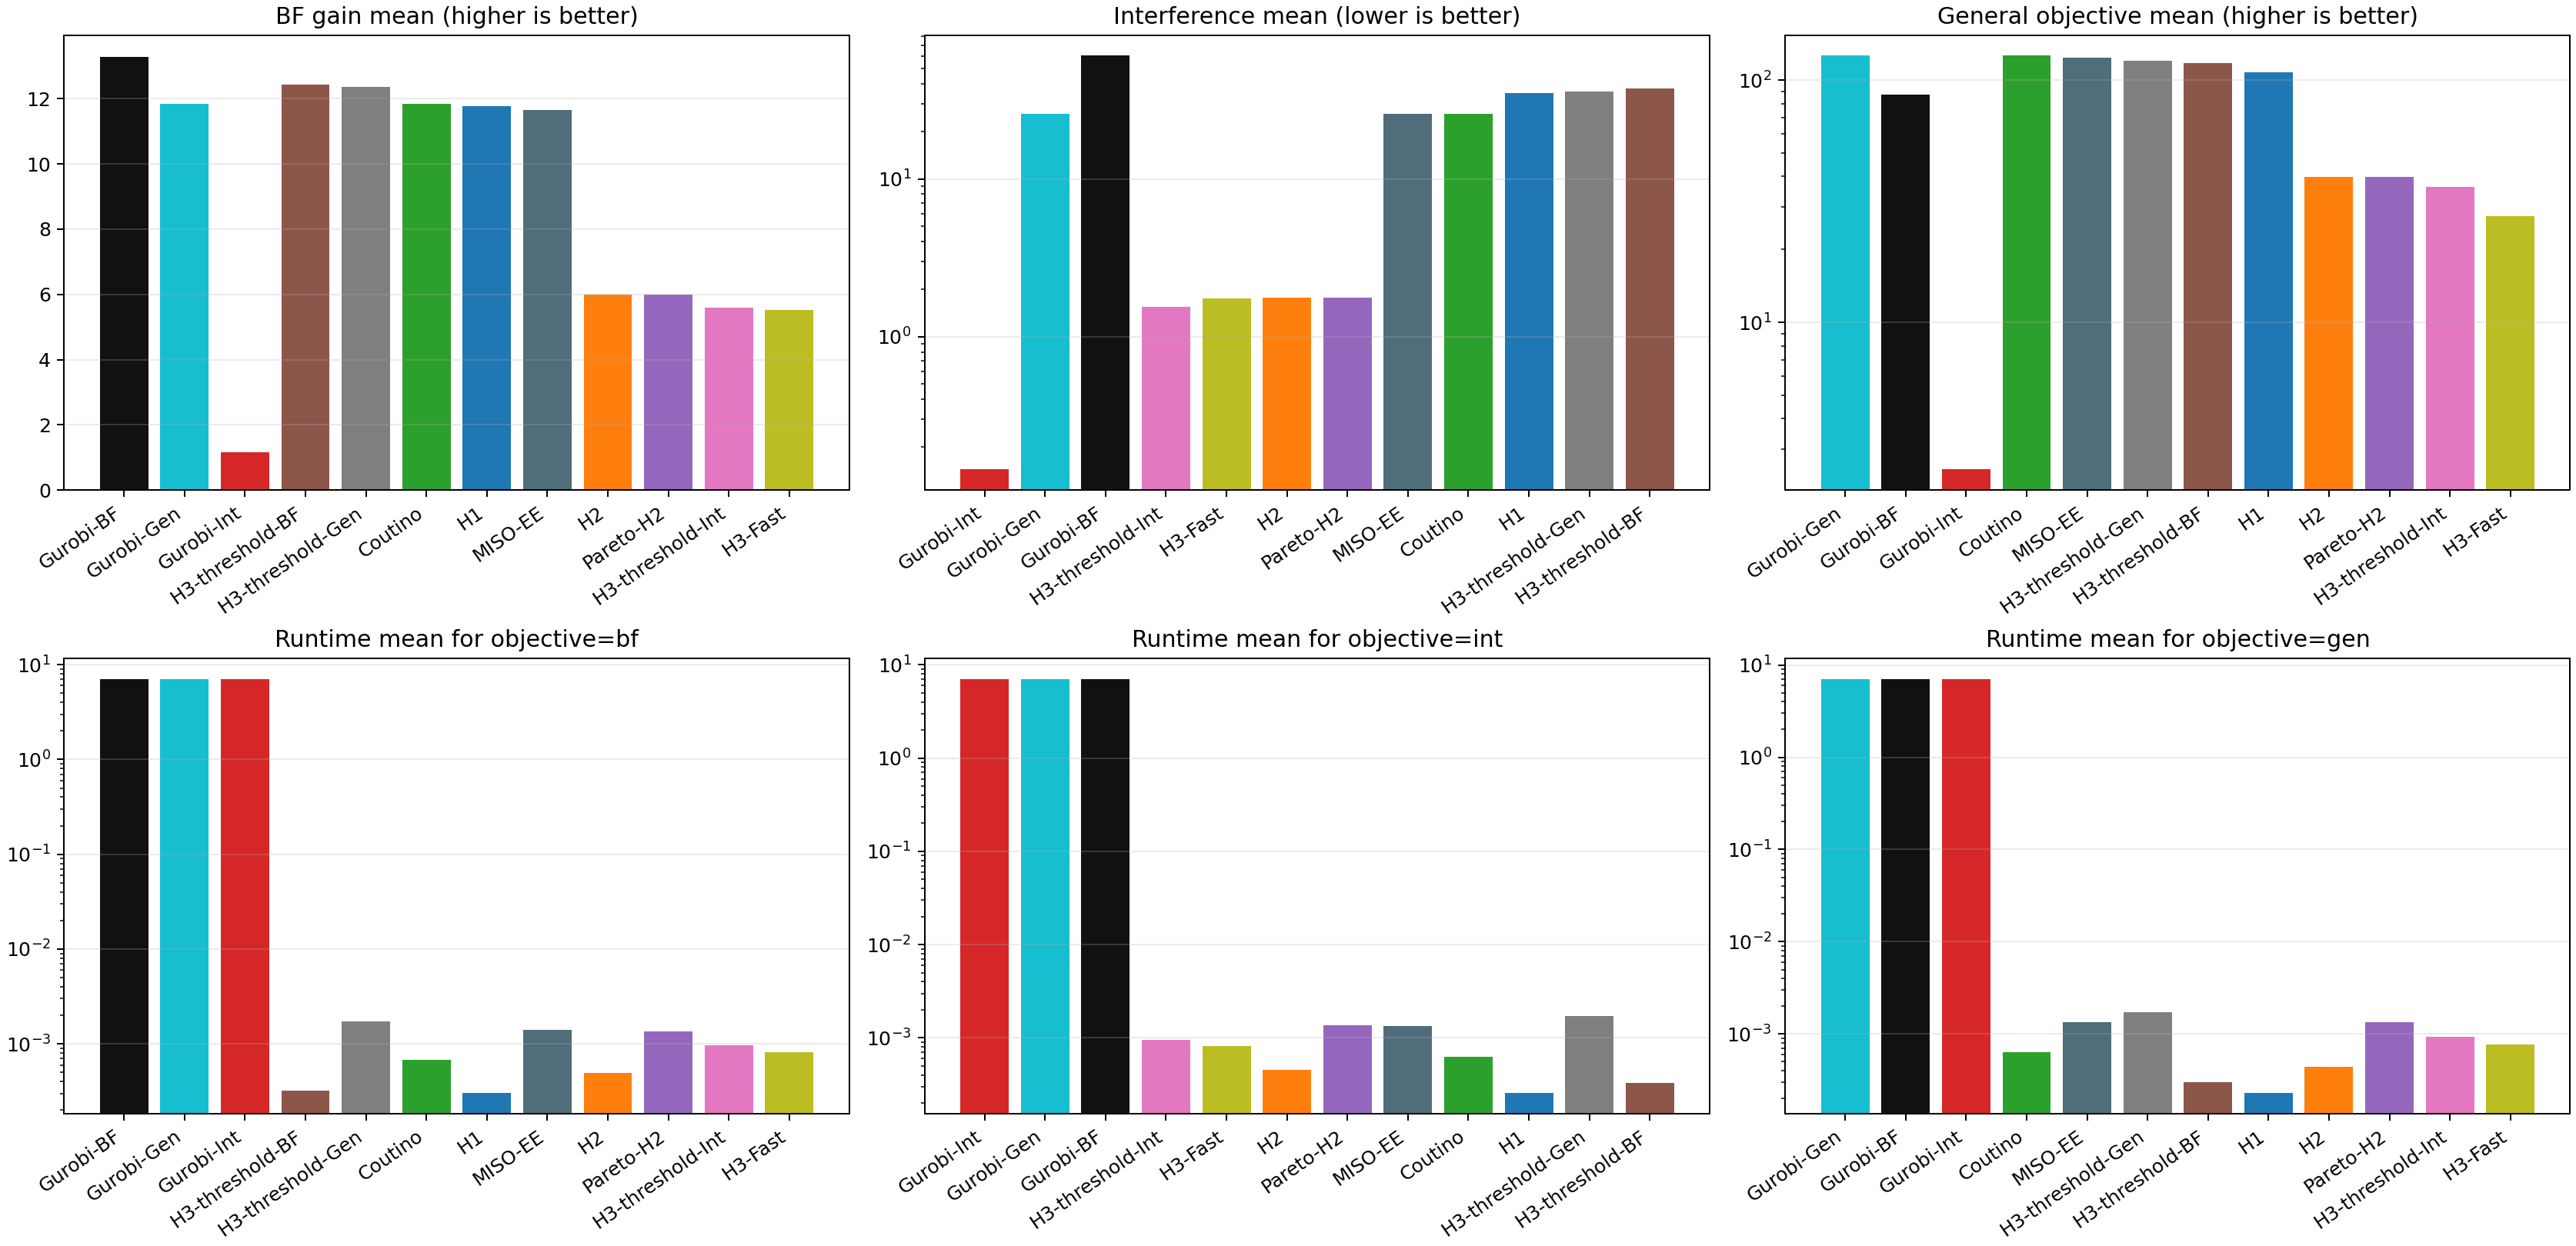

Data behind this chart, as committed beside it:
target_obj, exact_objective, target_metric, target_direction, algorithm, active_count_mean, active_count_std, u_bf_mean, u_bf_std, u_i_mean, u_i_std, u_g_mean, u_g_std, target_value_mean, target_value_std, objective_gap_pct_mean, objective_gap_pct_std, elapsed_seconds_mean, elapsed_seconds_std, enumeration_seconds_mean, gurobi_model_seconds_mean, direct_scan_seconds_mean, samples
bf, bf, u_bf, max, Coutino, 9.0, 0.0, 11.84, 3.358, 26, 19.78, 126.1, 102, 11.84, 3.358, 9.369, 7.876, 0.0006744, 4.83565197317033e-05, 0.0, 0.0, 0.0, 10
bf, bf, u_bf, max, Gurobi-BF, 9.0, 0.0, 13.28, 4.389, 60.45, 49.64, 87.05, 54.31, 13.28, 4.389, 0.0, 0.0, 7.029, 0.09334, 5.685, 1.344, 0.05853, 10
bf, bf, u_bf, max, Gurobi-Gen, 9.0, 0.0, 11.84, 3.358, 26, 19.78, 126.1, 102, 11.84, 3.358, 9.369, 7.876, 7.018, 0.09361, 5.685, 1.333, 0.05601, 10
bf, bf, u_bf, max, Gurobi-Int, 4.0, 0.0, 1.153, 0.3187, 0.1439, 0.07303, 2.472, 0.4814, 1.153, 0.3187, 91.12, 1.451, 6.995, 0.09553, 5.685, 1.31, 0.061, 10
bf, bf, u_bf, max, H1, 9.0, 0.0, 11.78, 4.299, 35.01, 30.23, 107.7, 90.59, 11.78, 4.299, 12.09, 8.027, 0.0003048, 1.2397434195791636e-05, 0.0, 0.0, 0.0, 10
bf, bf, u_bf, max, H2, 9.0, 0.0, 5.991, 2.264, 1.769, 1.237, 39.77, 35.06, 5.991, 2.264, 54.9, 10.08, 0.0004898, 7.443898490689848e-05, 0.0, 0.0, 0.0, 10
bf, bf, u_bf, max, H3-Fast, 9.0, 0.0, 5.513, 1.713, 1.741, 0.9521, 27.52, 17.51, 5.513, 1.713, 57.96, 5.538, 0.0008213, 8.808071283621819e-05, 0.0, 0.0, 0.0, 10
bf, bf, u_bf, max, H3-threshold-BF, 9.0, 0.0, 12.42, 3.906, 37.6, 29.05, 118, 96.21, 12.42, 3.906, 5.897, 5.076, 0.0003193, 2.1332677058421276e-05, 0.0, 0.0, 0.0, 10
bf, bf, u_bf, max, H3-threshold-Gen, 9.0, 0.0, 12.35, 3.934, 35.96, 29.9, 119.8, 95.9, 12.35, 3.934, 6.459, 5.562, 0.001723, 2.283347681499042e-05, 0.0, 0.0, 0.0, 10
bf, bf, u_bf, max, H3-threshold-Int, 9.0, 0.0, 5.599, 2.379, 1.544, 1.272, 36.28, 36.51, 5.599, 2.379, 58.54, 7.443, 0.0009753, 4.052944837471408e-05, 0.0, 0.0, 0.0, 10
bf, bf, u_bf, max, MISO-EE, 8.8, 0.4216, 11.64, 3.591, 25.77, 20, 123.3, 104.4, 11.64, 3.591, 11.6, 7.65, 0.00142, 0.0001795, 0.0, 0.0, 0.0, 10
bf, bf, u_bf, max, Pareto-H2, 9.0, 0.0, 5.991, 2.264, 1.769, 1.237, 39.77, 35.06, 5.991, 2.264, 54.9, 10.08, 0.001365, 2.913680145015636e-05, 0.0, 0.0, 0.0, 10
gen, general, u_g, max, Coutino, 9.0, 0.0, 11.84, 3.358, 26, 19.78, 126.1, 102, 126.1, 102, 0.0, 0.0, 0.0006292, 6.426913129690719e-05, 0.0, 0.0, 0.0, 10
gen, general, u_g, max, Gurobi-BF, 9.0, 0.0, 13.28, 4.389, 60.45, 49.64, 87.05, 54.31, 87.05, 54.31, 20.62, 19.04, 7.029, 0.09334, 5.685, 1.344, 0.05853, 10
gen, general, u_g, max, Gurobi-Gen, 9.0, 0.0, 11.84, 3.358, 26, 19.78, 126.1, 102, 126.1, 102, 0.0, 0.0, 7.018, 0.09361, 5.685, 1.333, 0.05601, 10
gen, general, u_g, max, Gurobi-Int, 4.0, 0.0, 1.153, 0.3187, 0.1439, 0.07303, 2.472, 0.4814, 2.472, 0.4814, 97.06, 1.519, 6.995, 0.09553, 5.685, 1.31, 0.061, 10
gen, general, u_g, max, H1, 9.0, 0.0, 11.78, 4.299, 35.01, 30.23, 107.7, 90.59, 107.7, 90.59, 17.44, 11.91, 0.0002301, 2.450427136215869e-05, 0.0, 0.0, 0.0, 10
gen, general, u_g, max, H2, 9.0, 0.0, 5.991, 2.264, 1.769, 1.237, 39.77, 35.06, 39.77, 35.06, 68.91, 11.88, 0.0004406, 1.882467445230356e-05, 0.0, 0.0, 0.0, 10
gen, general, u_g, max, H3-Fast, 9.0, 0.0, 5.513, 1.713, 1.741, 0.9521, 27.52, 17.51, 27.52, 17.51, 74.56, 9.122, 0.000772, 6.234741414703378e-05, 0.0, 0.0, 0.0, 10
gen, general, u_g, max, H3-threshold-BF, 9.0, 0.0, 12.42, 3.906, 37.6, 29.05, 118, 96.21, 118, 96.21, 5.454, 6.432, 0.0003033, 6.593138215751745e-06, 0.0, 0.0, 0.0, 10
gen, general, u_g, max, H3-threshold-Gen, 9.0, 0.0, 12.35, 3.934, 35.96, 29.9, 119.8, 95.9, 119.8, 95.9, 3.888, 3.403, 0.001712, 2.4995470394282977e-05, 0.0, 0.0, 0.0, 10
gen, general, u_g, max, H3-threshold-Int, 9.0, 0.0, 5.599, 2.379, 1.544, 1.272, 36.28, 36.51, 36.28, 36.51, 73.67, 10.52, 0.0009354, 2.0790315498360326e-05, 0.0, 0.0, 0.0, 10
gen, general, u_g, max, MISO-EE, 8.8, 0.4216, 11.64, 3.591, 25.77, 20, 123.3, 104.4, 123.3, 104.4, 5.606, 11.84, 0.001341, 3.805704404517284e-05, 0.0, 0.0, 0.0, 10
gen, general, u_g, max, Pareto-H2, 9.0, 0.0, 5.991, 2.264, 1.769, 1.237, 39.77, 35.06, 39.77, 35.06, 68.91, 11.88, 0.001334, 3.4373455138885095e-05, 0.0, 0.0, 0.0, 10
int, interference, u_i, min, Coutino, 9.0, 0.0, 11.84, 3.358, 26, 19.78, 126.1, 102, 26, 19.78, 17930, 10492, 0.0006292, 2.3918690853963264e-05, 0.0, 0.0, 0.0, 10
int, interference, u_i, min, Gurobi-BF, 9.0, 0.0, 13.28, 4.389, 60.45, 49.64, 87.05, 54.31, 60.45, 49.64, 38110, 21736, 7.029, 0.09334, 5.685, 1.344, 0.05853, 10
int, interference, u_i, min, Gurobi-Gen, 9.0, 0.0, 11.84, 3.358, 26, 19.78, 126.1, 102, 26, 19.78, 17930, 10492, 7.018, 0.09361, 5.685, 1.333, 0.05601, 10
int, interference, u_i, min, Gurobi-Int, 4.0, 0.0, 1.153, 0.3187, 0.1439, 0.07303, 2.472, 0.4814, 0.1439, 0.07303, 0.0, 0.0, 6.995, 0.09553, 5.685, 1.31, 0.061, 10
int, interference, u_i, min, H1, 9.0, 0.0, 11.78, 4.299, 35.01, 30.23, 107.7, 90.59, 35.01, 30.23, 22810, 15050, 0.0002569, 3.3158983598681483e-05, 0.0, 0.0, 0.0, 10
int, interference, u_i, min, H2, 9.0, 0.0, 5.991, 2.264, 1.769, 1.237, 39.77, 35.06, 1.769, 1.237, 1130, 726.4, 0.0004494, 1.8363122145617084e-05, 0.0, 0.0, 0.0, 10
int, interference, u_i, min, H3-Fast, 9.0, 0.0, 5.513, 1.713, 1.741, 0.9521, 27.52, 17.51, 1.741, 0.9521, 1142, 621.4, 0.0008181, 7.923772768910349e-05, 0.0, 0.0, 0.0, 10
int, interference, u_i, min, H3-threshold-BF, 9.0, 0.0, 12.42, 3.906, 37.6, 29.05, 118, 96.21, 37.6, 29.05, 24968, 14365, 0.0003254, 4.914346705980544e-05, 0.0, 0.0, 0.0, 10
int, interference, u_i, min, H3-threshold-Gen, 9.0, 0.0, 12.35, 3.934, 35.96, 29.9, 119.8, 95.9, 35.96, 29.9, 23800, 15067, 0.00173, 2.037520562083793e-05, 0.0, 0.0, 0.0, 10
int, interference, u_i, min, H3-threshold-Int, 9.0, 0.0, 5.599, 2.379, 1.544, 1.272, 36.28, 36.51, 1.544, 1.272, 922.4, 642.2, 0.0009554, 2.68763333093947e-05, 0.0, 0.0, 0.0, 10
int, interference, u_i, min, MISO-EE, 8.8, 0.4216, 11.64, 3.591, 25.77, 20, 123.3, 104.4, 25.77, 20, 17646, 10699, 0.001349, 2.7870132202078917e-05, 0.0, 0.0, 0.0, 10
int, interference, u_i, min, Pareto-H2, 9.0, 0.0, 5.991, 2.264, 1.769, 1.237, 39.77, 35.06, 1.769, 1.237, 1130, 726.4, 0.001365, 4.9056574308941325e-05, 0.0, 0.0, 0.0, 10
